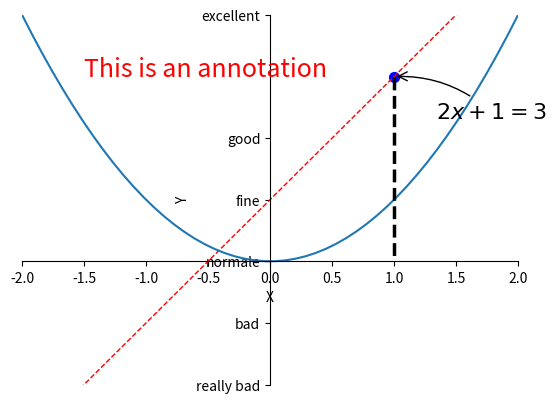

Reproduce this figure in Python.
import matplotlib.pyplot as plt
import numpy as np

'''
    plot是画一条线
    scatter是画散点图
'''

x = np.linspace(-2, 2, 50)
y = 2 * x + 1
y2 = x ** 2

plt.xlim((-2, 2))
plt.ylim((-2, 4))

plt.xlabel("X")
plt.ylabel("Y")

# 替换坐标轴的坐标值
ticks = np.linspace(-2, 2, 9)
print(ticks)
plt.xticks(ticks)

plt.yticks([-2, -1, 0, 1, 2, 4], ['really bad', 'bad', 'normale', 'fine', 'good', 'excellent'])

plt.plot(x, y, color='red', linewidth=1.0, linestyle='--')
plt.plot(x, y2)

# 取得坐标轴
ax = plt.gca()
ax.spines['top'].set_color('none')
ax.spines['right'].set_color('none')
ax.spines['bottom'].set_position(('data', 0))
ax.spines['left'].set_position(('data', 0))

x0 = 1
y0 = 2 * x0 + 1
# 使用scatter画点，这里只画一个点
# s代表size
plt.scatter(x0, y0, s=50, color='b')
# k代表black
# --代表'--'类型的虚线
# lw代表线的宽度
plt.plot([x0, x0], [y0, 0], 'k--', lw=2.5)

# Annotation标注
# r代表row string $...$之间是美化的字体
# %s后跟的%y0代表将y0赋值给s
# xy=(指定点的坐标)
# xycoords='data'代表xy中传的是坐标值而非其他
# xytext与textcoords联系
# textcoords='offset points'是指将我们给定的坐标作为基准，根据xytext中的参数进行偏移
# fontsize代表字的大小
# arrowprops 设置一个箭头，需要传入一个字典类型的参数
#            其中arrowstyle设置箭头形式，connectionstyle设置弧长、曲率
plt.annotate(r"$2x+1=%s$" % y0, xy=(x0, y0), xycoords='data', xytext=(+30, -30), textcoords='offset points',
             fontsize=16, arrowprops=dict(arrowstyle='->', connectionstyle='arc3,rad=.2'))

# Annotation标注的另一种使用方法
plt.text(-1.5, 3, r'This is an annotation', fontdict={'size': 18, 'color': 'red'})

plt.show()
